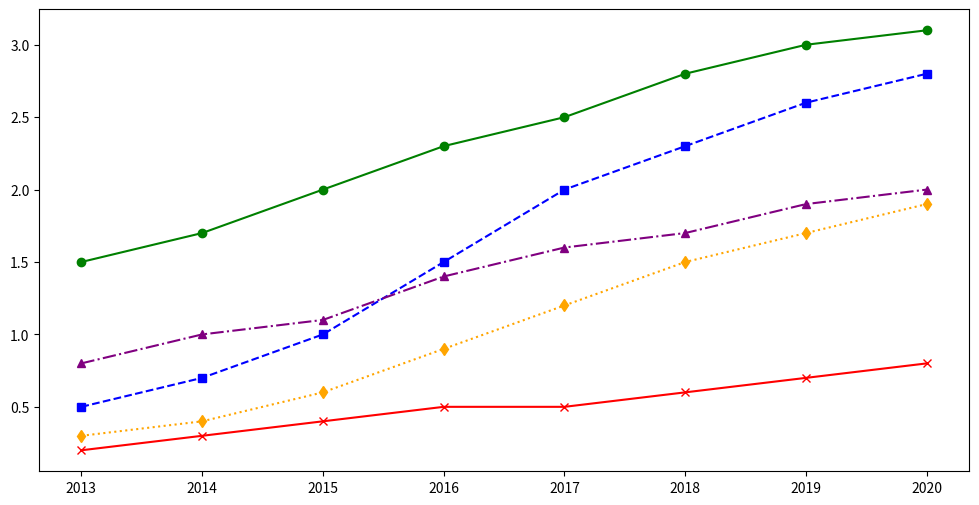

Python code for this plot:
import matplotlib.pyplot as plt
import numpy as np

# Data setup
years = np.arange(2013, 2021)
facebook_hours = [1.5, 1.7, 2.0, 2.3, 2.5, 2.8, 3.0, 3.1]
instagram_hours = [0.5, 0.7, 1.0, 1.5, 2.0, 2.3, 2.6, 2.8]
twitter_hours = [0.8, 1.0, 1.1, 1.4, 1.6, 1.7, 1.9, 2.0]
snapchat_hours = [0.3, 0.4, 0.6, 0.9, 1.2, 1.5, 1.7, 1.9]
linkedin_hours = [0.2, 0.3, 0.4, 0.5, 0.5, 0.6, 0.7, 0.8]

# Creating the plot
fig, ax = plt.subplots(figsize=(12, 6))

# Plotting data
ax.plot(years, facebook_hours, color='green', linestyle='-', marker='o')
ax.plot(years, instagram_hours, color='blue', linestyle='--', marker='s')
ax.plot(years, twitter_hours, color='purple', linestyle='-.', marker='^')
ax.plot(years, snapchat_hours, color='orange', linestyle=':', marker='d')
ax.plot(years, linkedin_hours, color='red', linestyle='-', marker='x')

# Display the plot
plt.show()
